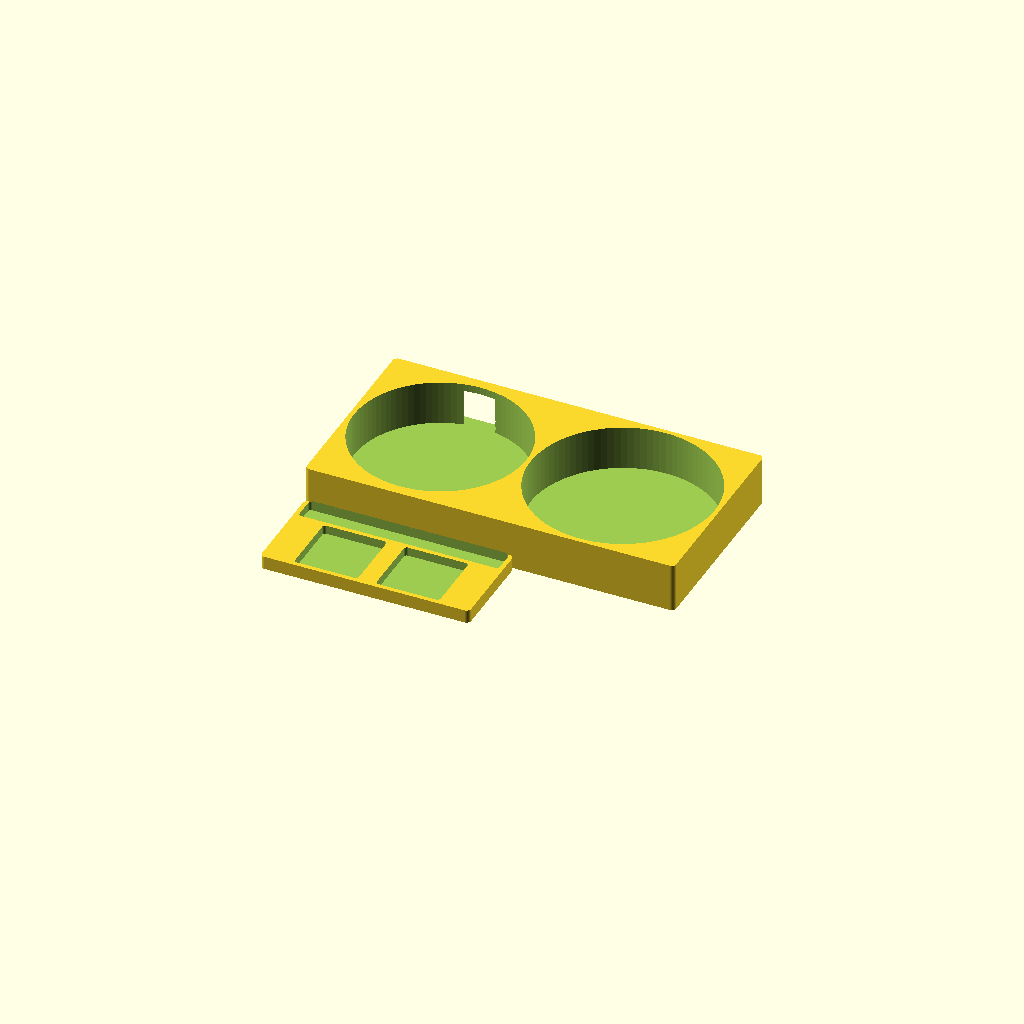
Cell 1: rendered with the file's own defaults.
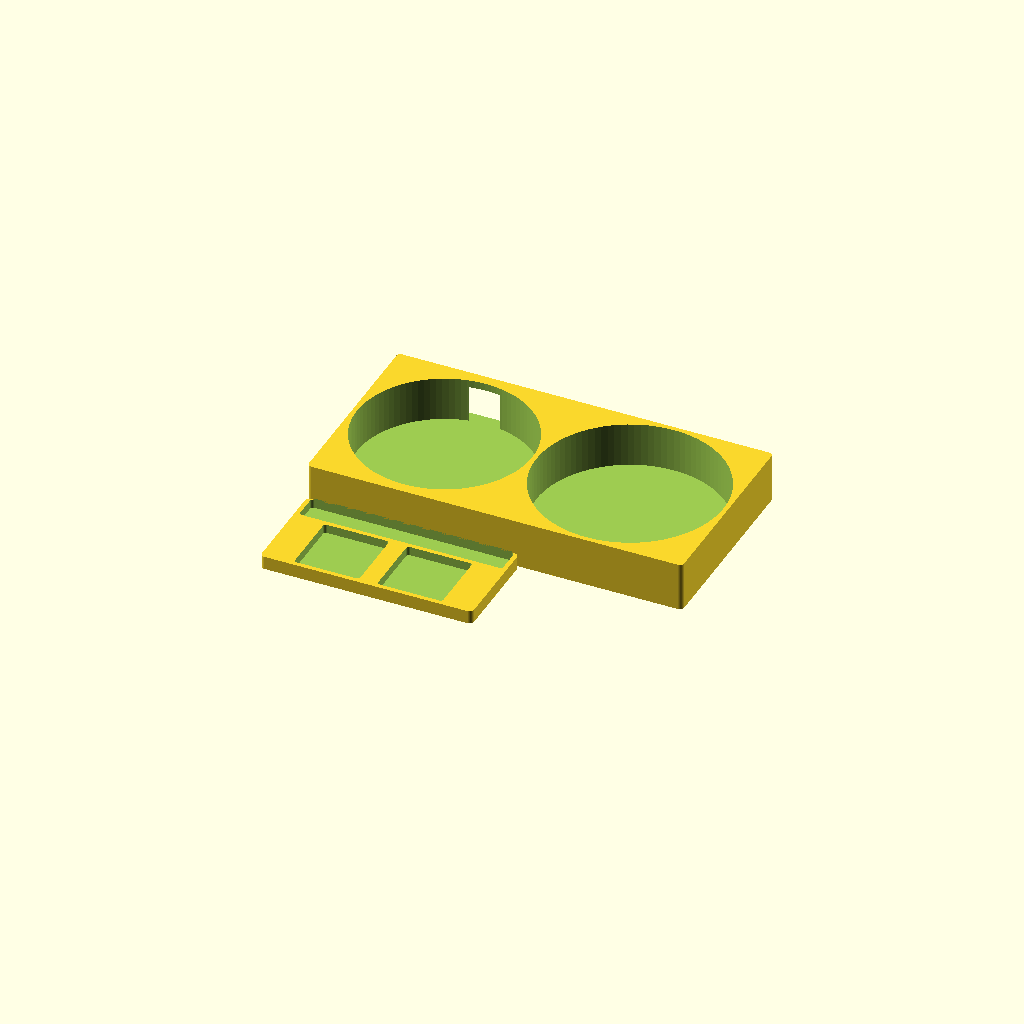
Cell 2: tol = 2 (everything else at default).
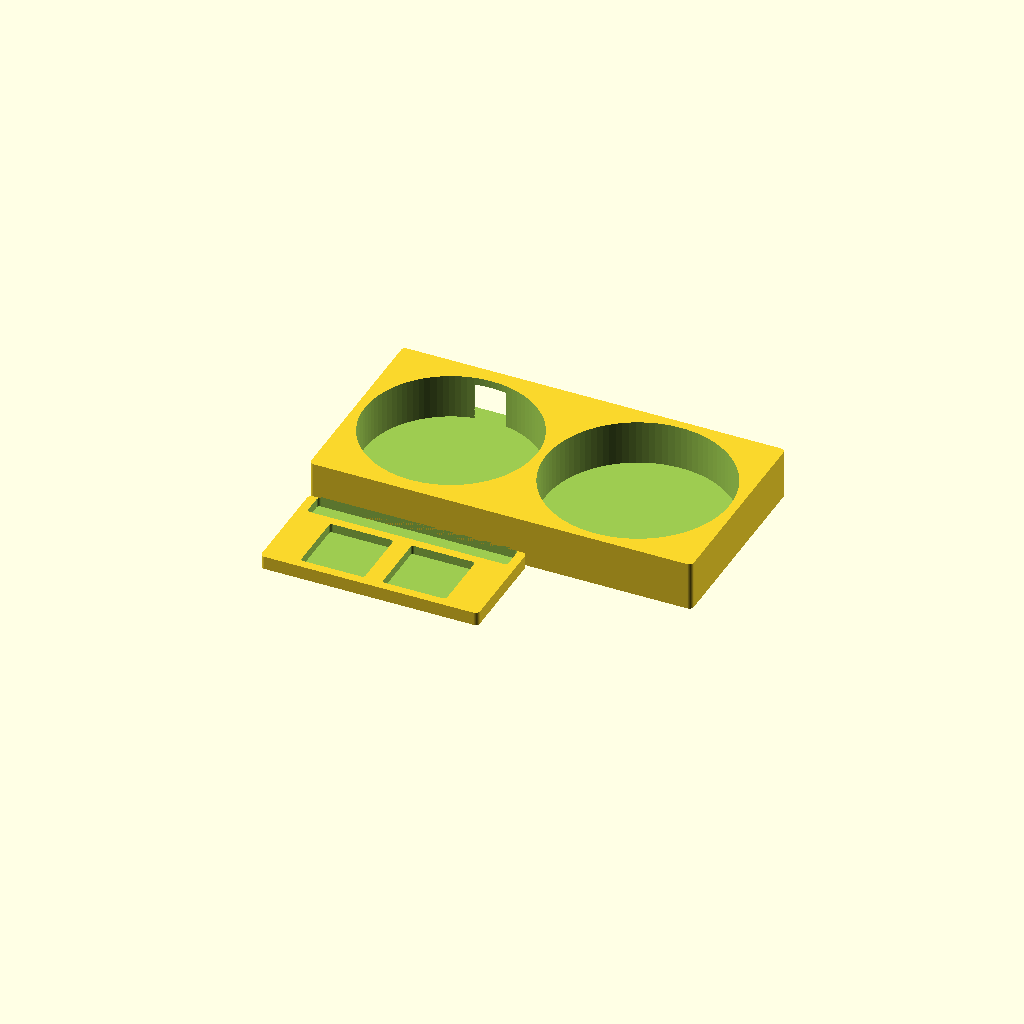
Cell 3: the same model with wall = 6.
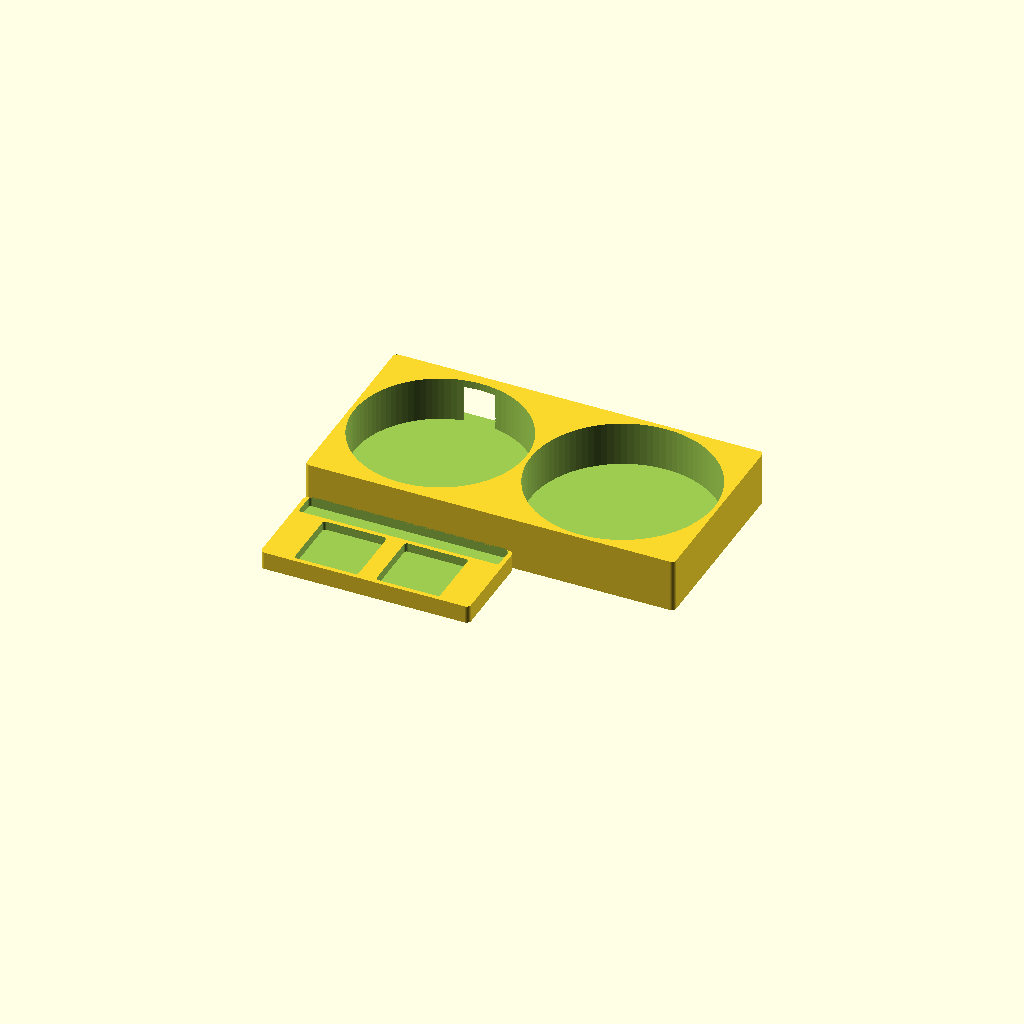
Cell 4 — flr set to 6, the other parameters unchanged.
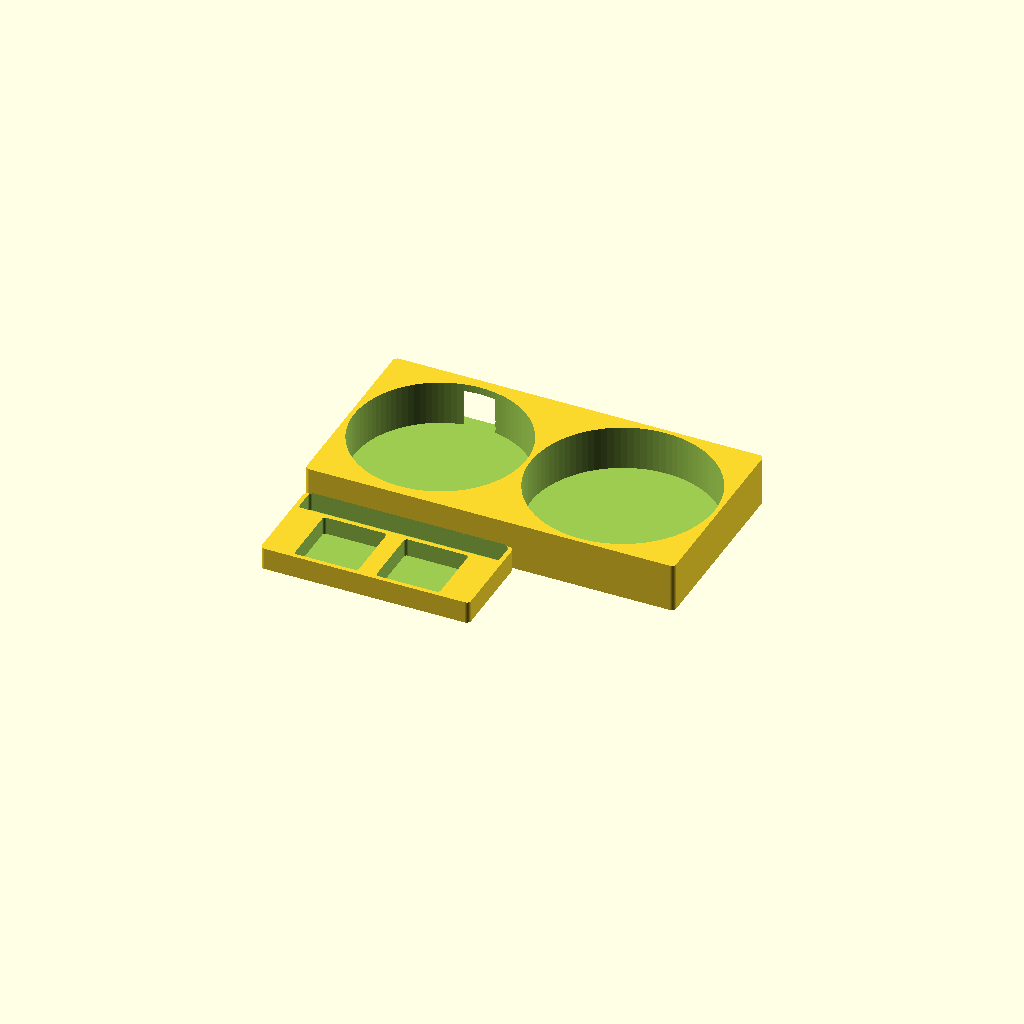
Cell 5 — id set to 12, the other parameters unchanged.
One fixed orthographic camera (rotation 55°, 0°, 25°; colour scheme Cornfield) for every cell.
Source of the model, src/puffco/puffco_knife_jar_dock_bucket_tray.scad:
/* =====================================================
   Puffco Hot Knife + 2× Jars + Power Dock + Trash Bucket
   =====================================================
   Single-piece tray (no lid) that holds:
     - Puffco Hot Knife        — 133 × 12 × 12 mm
     - 2× square jars          — 42 × 42 × 24 mm (lidded)
     - Puffco Power Dock       — 114 mm dia × 54 mm tall
                                 (saddle dip at 34 mm)
     - Trash bucket cylinder   — 122 mm dia × 83 mm tall

   Front section (9 mm tall)  : jars + knife slot.
   Rear riser   (33 mm tall)  : dock pocket on the left,
                                bucket pocket on the right.
   Cable cutout passes through the rear wall centred on
   the dock so the USB cable can stay plugged in.

   The dock pocket is offset ~9.5 mm to the left of the
   front-section centre so the whole tray fits a 256 mm
   print bed (with the bucket pocket also packed inside).

   Exterior : 249 × 195 × 33 mm
   ===================================================== */

$fn = 96;

/* ── Structure ───────────────────────────────────────── */
tol  = 1.0;
wall = 3.0;
flr  = 3.0;

/* ── Knife/jar section (matches puffco_knife_jar_tray) ─ */
id     = 6.0;                  // knife/jar slot depth
ez_a   = flr + id;             // 9 mm — front-section height

kl     = 133 + 2*tol;          // 135 mm — knife slot length (X)
kw     = 12  + 2*tol;          // 14  mm — knife slot width (Y)
kSlotY = kw + 2;               // 16  mm — Y footprint w/ wiggle

jw      = 42 + tol;            // 43 mm — jar slot edge
jar_gap = 12;                  //         gap between jars

/* ── Dock pocket ─────────────────────────────────────── */
dock_d   = 114 + 2*tol;        // 116 mm — pocket diameter
saddle_h = 34;                 //  34 mm — top of dock's saddle dip
ez_dock  = flr + saddle_h - 4; //  33 mm — riser top, 4 mm under dip

cable_w  = 60;                 // 60 mm — cable cutout width
cable_h  = 25;                 // 25 mm — cable cutout height

/* ── Bucket pocket ───────────────────────────────────── */
bucket_d = 122 + 2*tol;        // 124 mm — pocket diameter
                                //          walls share the dock's 30 mm
                                //          (bucket sticks ~53 mm above rim)

/* ── Layout ──────────────────────────────────────────── */
ix       = kl;                            // 135 mm — knife drive
ex_front = ix + 2*wall;                   // 141 mm — front-section width

// X layout (rear riser, left → right):
//   wall(3)               outer left wall
//   dock_d(116)           dock pocket
//   wall(3)               wall between pockets (min thickness)
//   bucket_d(124)         bucket pocket
//   wall(3)               outer right wall
dock_cx   = wall + dock_d / 2;                            //  61 mm
bucket_cx = dock_cx + dock_d/2 + wall + bucket_d/2;       // 184 mm
ex        = bucket_cx + bucket_d/2 + wall;                // 249 mm

// Y layout (front → back):
//   wall(3) jw(43) wall(3) kSlotY(16)            = ey_a = 65   (front)
//   wall(3) bucket_d(124) wall(3)                = ey_b = 130  (rear)
ey_a = wall + jw + wall + kSlotY;         //  65 mm
ey_b = wall + bucket_d + wall;            // 130 mm — paced by larger pocket
ey   = ey_a + ey_b;                       // 195 mm

// Pocket centres (Y)
pocket_cy = ey_a + ey_b / 2;              // 130 mm — both pockets share Y

// Jar X positions (within the front section, X=0..ex_front)
jarsW = 2*jw + jar_gap;        // 98 mm
jMarX = (ix - jarsW) / 2;      // 18.5 mm side margin
j1x   = wall + jMarX;
j2x   = j1x + jw + jar_gap;

jSecY = wall;                  // jars start
ky0   = wall + jw + wall;      // knife slot start

/* ── Helpers ─────────────────────────────────────────── */
module rpocket(w, l, d, r = 2) {
    hull()
        for (dx = [r, w - r], dy = [r, l - r])
            translate([dx, dy, 0]) cylinder(r = r, h = d);
}

module rbox(w, l, h, r = 3) {
    hull()
        for (dx = [r, w - r], dy = [r, l - r])
            translate([dx, dy, 0]) cylinder(r = r, h = h);
}

/* ── Body ────────────────────────────────────────────── */
module body() {
    union() {
        // Front section (knife + jars), low — only spans the left 141 mm
        rbox(ex_front, ey_a, ez_a, r = 3);

        // Rear riser (dock + bucket), tall — full width
        translate([0, ey_a, 0])
            rbox(ex, ey_b, ez_dock, r = 3);
    }
}

module tray() {
    difference() {
        body();

        // Jar slot 1 — front left
        translate([j1x, jSecY, flr])
            rpocket(jw, jw, id + 1, r = 2);

        // Jar slot 2 — front right
        translate([j2x, jSecY, flr])
            rpocket(jw, jw, id + 1, r = 2);

        // Knife slot — back of front section, full interior X
        translate([wall, ky0, flr])
            rpocket(ix, kSlotY, id + 1, r = 2);

        // Dock pocket — circular well, left side of rear riser
        translate([dock_cx, pocket_cy, flr])
            cylinder(d = dock_d, h = ez_dock - flr + 1);

        // Bucket pocket — circular well, right side of rear riser
        translate([bucket_cx, pocket_cy, flr])
            cylinder(d = bucket_d, h = ez_dock - flr + 1);

        // Cable cutout — from the back of the dock pocket through the
        // rear wall (clears the 4 mm slab between them set by the
        // larger bucket pocket pacing ey_b).
        cable_y0 = pocket_cy + dock_d / 2 - 1;     // 1 mm inside pocket
        cable_y1 = ey + 1;                          // 1 mm past exterior
        translate([dock_cx - cable_w/2, cable_y0, flr])
            cube([cable_w, cable_y1 - cable_y0, cable_h]);
    }
}

/* ── Render ──────────────────────────────────────────── */
tray();

/* ── Summary ─────────────────────────────────────────── */
echo(str("Exterior      : ", ex, " × ", ey, " × ", ez_dock, " mm"));
echo(str("Front section : ", ex_front, " × ", ey_a, " × ", ez_a, " mm"));
echo(str("Dock pocket   : ", dock_d,   " mm dia × ", ez_dock - flr, " mm deep"));
echo(str("Bucket pocket : ", bucket_d, " mm dia × ", ez_dock - flr, " mm deep"));
echo(str("Cable cutout  : ", cable_w, " × ", cable_h, " mm, centred on dock"));
Parameter table extracted from the source (name, type, default, range or options):
tol: number, default 1
wall: number, default 3
flr: number, default 3
id: number, default 6
jar_gap: number, default 12
saddle_h: number, default 34
cable_w: number, default 60
cable_h: number, default 25
